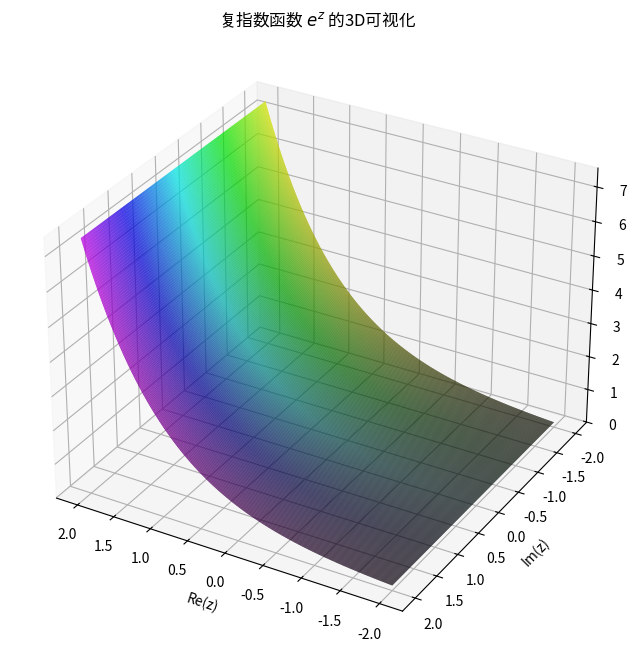

The script that saved this image:
import numpy as np
import matplotlib.pyplot as plt
from mpl_toolkits.mplot3d import Axes3D

# 定义复指数函数
def f(z):
    return np.exp(z)

# 创建复平面
x = np.linspace(-2, 2, 400)  # 实部范围
y = np.linspace(-2, 2, 400)  # 虚部范围
X, Y = np.meshgrid(x, y)
Z = X + 1j * Y  # 复平面上的点

# 计算函数值
W = f(Z)

# 模和辐角
modulus = np.abs(W)  # |f(z)|，表示为高度
phase = np.angle(W)  # arg(f(z))，用于颜色编码

# 设置颜色映射（HSV颜色空间）
hue = (phase + np.pi) / (2 * np.pi)  # 将辐角映射到 [0, 1]
brightness = np.log1p(modulus) / np.max(np.log1p(modulus))  # 控制亮度，使用 log 提高对比度
colors = plt.cm.hsv(hue)  # 转为 RGB
colors[..., :3] *= brightness[..., np.newaxis]  # 应用亮度

# 创建三维图
fig = plt.figure(figsize=(12, 8))
ax = fig.add_subplot(111, projection='3d')

# 绘制表面
surf = ax.plot_surface(X, Y, modulus, facecolors=colors, rstride=1, cstride=1, antialiased=True, linewidth=0)
ax.set_xlabel("Re(z)")
ax.set_ylabel("Im(z)")
ax.set_zlabel("|f(z)|")
ax.set_title("复指数函数 $e^z$ 的3D可视化")

# 调整视角
ax.view_init(elev=30, azim=120)

# 显示
plt.show()
